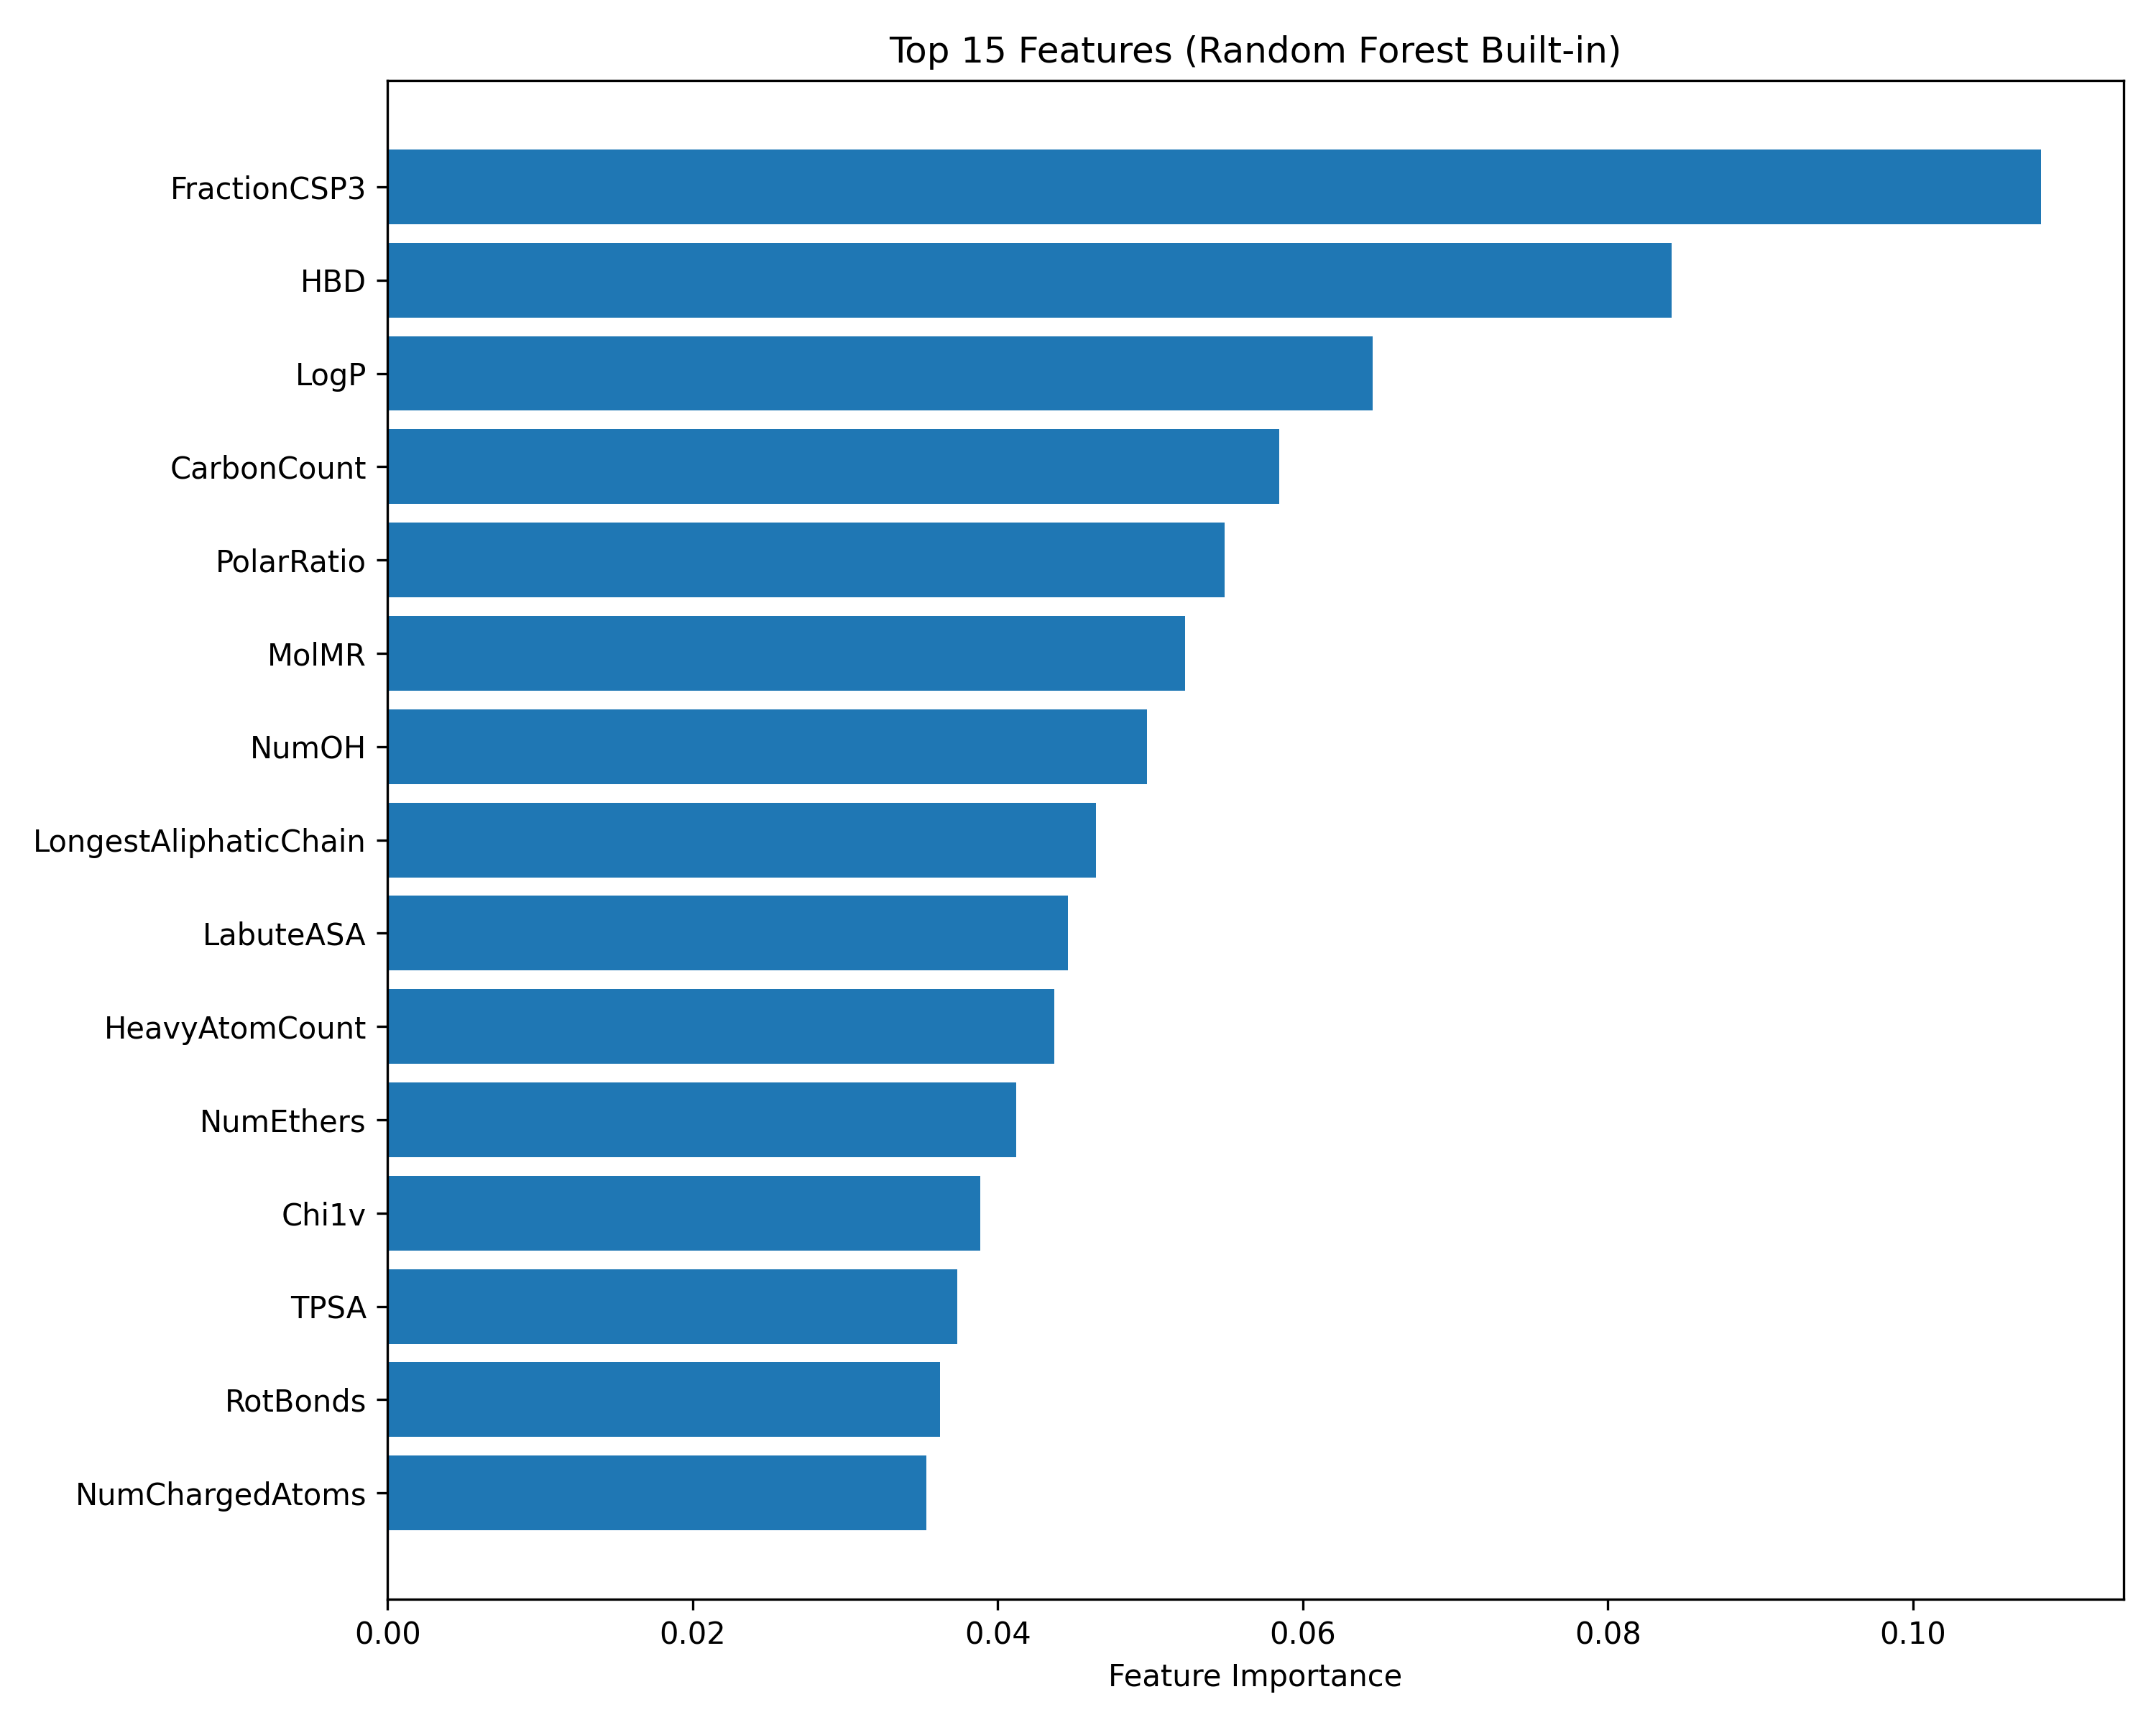

The file beside this chart, header and first rows:
Feature, Importance
FractionCSP3, 0.1084
HBD, 0.08416
LogP, 0.06458
CarbonCount, 0.05844
PolarRatio, 0.05488
MolMR, 0.05226
NumOH, 0.04977
LongestAliphaticChain, 0.04645
LabuteASA, 0.04459
HeavyAtomCount, 0.0437
NumEthers, 0.04123
Chi1v, 0.03887
TPSA, 0.03736
RotBonds, 0.03621
NumChargedAtoms, 0.0353
MW, 0.03465
NumAromRings, 0.02926
AliphaticCarbonCount, 0.0292
HBA, 0.02663
NumRings, 0.02651
Chi0v, 0.02498
NumAmines, 0.02333
NumCarbonyls, 0.009236
NumCarboxyls, 0.0
NumSulfurs, 0.0
